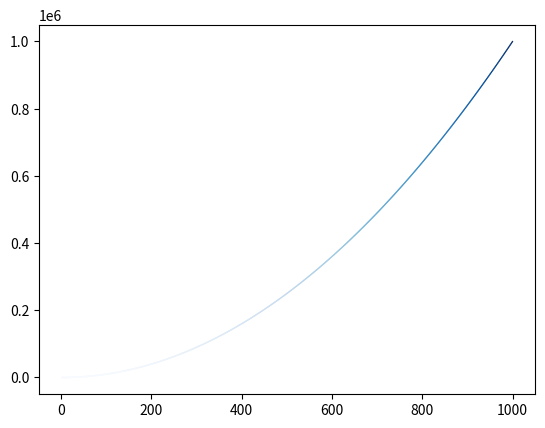

The matplotlib source for this figure:
import matplotlib.pyplot as plt

x_values = list(range(1, 1001))
y_values = [x**2 for x in x_values]

plt.scatter(x_values, y_values, s=1, c=y_values, cmap=plt.cm.Blues,edgecolors='none')

plt.show()